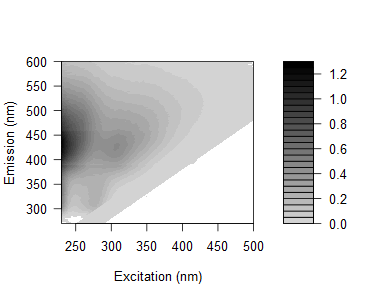

Values plotted in this chart, from the file beside it:
-0.00314243231599141, -0.00763924958288252, -0.0112977724313154, -0.060305573079922, -0.0313427155999936, 0.00292471114140648, 0.0248893968729601, 0.5781403815425, 2.55833046882824, 0.271437952398523, 0.00344362893752767, -0.00218685453203024, -0.00830735646156919, -0.00967106721975962, -0.00905699742953413, -0.00979351800533178, -0.0112844843860829, -0.0134521830085937, -0.0107016050423422, -0.00516699368870327, -0.00652746863936337, -0.012111846722019, -0.00814720575543919, -0.0103598240095648
-0.004428, -0.003684, 0.01163, -0.00924, -0.07336, -0.02126, 0.01223, 0.1634, 2.294, 1.041, 0.017, -0.0003338, -0.006337, -0.004031, -0.01297, -0.00481, -0.006645, -0.01285, -0.008314, -0.009792, -0.0166, -0.01019, -0.009375, -0.007823
0.0149, 0.004865, 0.00391, -0.01182, -0.05455, 0.03376, 0.0103, 0.03725, 1.2, 2.098, 0.085, 0.007048, 0.006196, -0.001302, -0.004666, -0.008148, -0.01036, -0.0006432, -0.008874, -0.01318, -0.004264, -0.004492, -0.008098, -0.006001
0.01484, 0.007432, -0.0004619, -0.007111, -0.05909, -0.003561, 0.003385, 0.01947, 0.4511, 2.208, 0.4176, 0.004704, 0.00448, 0.0004338, -0.005245, -0.009066, -0.009377, -0.009512, -0.01219, -0.003744, -0.0043, -0.006937, -0.0125, -0.00954
0.03706, 0.0177, -0.005259, -0.00731, -0.01356, -0.03804, 0.01705, 0.0129, 0.06877, 1.628, 1.164, 0.02682, 3.7384272836874e-05, -0.0002962, -0.006328, -0.007189, -0.007091, -0.005762, -0.003907, -0.01035, -0.01132, -0.00947, -0.008064, -0.01024
0.01157, -0.0006786, -0.01058, -0.001281, -0.006201, -0.04903, -0.004538, 0.0193, 0.01109, 0.4946, 1.698, 0.166, 0.004331, -7.67389053692576e-05, -0.00604, -0.008519, -0.01071, -0.008797, -0.007511, -0.003139, -0.005756, -0.006497, -0.01104, -0.01168
0.04015, 0.004755, -0.0009334, 0.0003703, -0.006934, -0.01506, 0.01746, 0.0156, 0.0278, 0.1351, 1.59, 0.6352, 0.01026, 0.003211, -0.002932, -0.01203, -0.01114, -0.009163, -0.008105, -0.0119, -0.01441, -0.01456, -0.008326, -0.009283
0.06922, 0.01728, 0.00943, -0.003414, 0.005253, -0.02013, 0.02439, 0.01986, 0.04482, 0.0531, 0.9916, 1.512, 0.09585, 0.005927, -0.004286, -0.001096, -0.003813, -0.006806, -0.003377, -0.003756, -0.005163, -0.0113, -0.009854, -0.008879
0.09319, 0.04442, 0.01352, 0.002379, 0.01235, -0.002756, 0.004213, 0.04338, 0.05609, 0.05822, 0.3335, 1.82, 0.4466, 0.006098, -0.0008362, -0.005959, -0.009463, -0.00653, -0.008517, -0.005336, -0.00471, -0.006062, -0.00972, -0.004555
0.1126, 0.04826, 0.03215, 0.01716, 0.02157, 0.02756, 0.01942, 0.0589, 0.07714, 0.06658, 0.1213, 1.413, 1.165, 0.03491, 0.003143, -0.004932, -0.004619, -0.006733, -0.006787, -0.008287, -0.01001, -0.006541, -0.01043, -0.008593
0.177, 0.08778, 0.03332, 0.02582, 0.02728, 0.0411, 0.04609, 0.04151, 0.09574, 0.1008, 0.0901, 0.5573, 1.798, 0.2345, 0.001687, -0.001883, -0.002077, -0.003701, -0.006152, -0.004238, -0.003443, -0.004733, -0.004917, -0.004522
0.2268, 0.1091, 0.03822, 0.03442, 0.03089, 0.05276, 0.06843, 0.05331, 0.1091, 0.1177, 0.1068, 0.185, 1.613, 0.7926, 0.01581, 0.001812, -0.001196, -0.001659, -0.005, -0.004285, -0.005349, -0.003494, -0.005858, -0.006146
0.2502, 0.1416, 0.05164, 0.04629, 0.04829, 0.06063, 0.08896, 0.08326, 0.1205, 0.1453, 0.1196, 0.0893, 0.863, 1.459, 0.096, 0.003754, -0.003814, -0.004716, -0.001452, -0.0076, -0.00685, -0.004449, -0.008813, -0.006405
0.3199, 0.2005, 0.08483, 0.05679, 0.06174, 0.07145, 0.1103, 0.104, 0.1309, 0.1647, 0.1436, 0.0975, 0.2926, 1.839, 0.4949, 0.008267, 0.002054, -0.004407, -0.003525, -0.001693, -0.002097, -0.001917, -0.005148, -0.006096
0.3571, 0.2023, 0.09078, 0.06475, 0.07356, 0.07637, 0.1135, 0.1372, 0.1361, 0.177, 0.1608, 0.09969, 0.0966, 1.417, 1.252, 0.02251, 0.0002258, 0.00215, -0.002543, -0.003842, -0.00792, -0.005463, -0.0009821, -0.007966
0.3905, 0.2547, 0.1013, 0.07991, 0.07891, 0.09845, 0.1237, 0.1467, 0.1888, 0.1789, 0.1735, 0.1179, 0.07375, 0.5176, 1.87, 0.2126, 0.008541, 0.0008292, 0.0003128, -0.00612, -0.00544, -0.003986, -0.004029, -0.004029
0.4597, 0.2479, 0.1176, 0.09088, 0.09203, 0.1043, 0.135, 0.1493, 0.1742, 0.1888, 0.1966, 0.1344, 0.08375, 0.1657, 1.698, 0.7604, 0.01636, 0.003614, -0.0005418, -2.40987770334677e-05, -0.004554, -0.003008, -0.002918, -0.006138
0.4672, 0.2788, 0.127, 0.1001, 0.08391, 0.1151, 0.129, 0.1632, 0.1905, 0.196, 0.1976, 0.1389, 0.08525, 0.04988, 0.7498, 1.528, 0.05543, 0.00635, -0.0006225, -0.001033, -0.003572, -0.005214, -0.006137, -0.002768
0.4913, 0.2807, 0.1409, 0.1031, 0.09848, 0.1153, 0.137, 0.1617, 0.1905, 0.2273, 0.2031, 0.1581, 0.09199, 0.04226, 0.1906, 1.662, 0.3161, 0.008539, 0.002842, 0.001395, -0.00193, -0.003485, -0.004819, -0.006332
0.4823, 0.3, 0.1561, 0.108, 0.1097, 0.1196, 0.146, 0.1676, 0.2103, 0.2214, 0.1937, 0.1613, 0.1044, 0.04505, 0.04466, 1.215, 0.9931, 0.03839, 0.006231, -0.000678, -0.001778, -0.00215, -0.003854, -0.00518
0.4988, 0.3239, 0.1656, 0.1131, 0.1105, 0.1133, 0.1531, 0.1714, 0.2083, 0.2249, 0.2173, 0.1794, 0.1109, 0.05832, 0.02769, 0.4291, 1.813, 0.2423, 0.007087, 0.00314, -0.001567, -0.001552, -0.001523, -0.003555
0.543, 0.3069, 0.1566, 0.1364, 0.1204, 0.1265, 0.1631, 0.1636, 0.2119, 0.2473, 0.2143, 0.1791, 0.1221, 0.05973, 0.03285, 0.111, 1.678, 0.8545, 0.02274, 0.001357, 0.0004331, -0.0003629, -0.004256, -0.003707
0.5225, 0.3376, 0.1696, 0.124, 0.1147, 0.1316, 0.1652, 0.1732, 0.2215, 0.2355, 0.2206, 0.1709, 0.1278, 0.06726, 0.03277, 0.02805, 0.8959, 1.627, 0.122, 0.006966, 0.0002668, -0.0009459, -0.00462, -0.002691
0.5248, 0.3414, 0.1846, 0.1401, 0.1271, 0.1459, 0.1732, 0.1846, 0.2203, 0.2435, 0.237, 0.1934, 0.1368, 0.07922, 0.03861, 0.01702, 0.2826, 1.56, 0.4504, 0.006478, 0.0006956, -0.0007516, -0.001119, -0.003737
0.5714, 0.3424, 0.1846, 0.1301, 0.1373, 0.1374, 0.171, 0.1791, 0.2169, 0.2357, 0.2343, 0.1891, 0.1355, 0.08309, 0.04649, 0.02001, 0.05657, 1.094, 1.089, 0.0156, 0.004865, 0.001224, -0.0002272, -0.004562
0.5266, 0.3313, 0.1885, 0.1332, 0.1278, 0.1466, 0.1651, 0.1691, 0.1973, 0.2219, 0.2301, 0.1858, 0.1285, 0.08398, 0.0463, 0.02044, 0.01301, 0.3366, 1.493, 0.1416, 0.003501, 0.00208, -0.003426, -0.002462
0.5388, 0.3548, 0.1766, 0.1404, 0.1356, 0.1386, 0.1542, 0.1812, 0.2061, 0.2244, 0.2227, 0.1935, 0.1327, 0.09352, 0.04815, 0.02347, 0.01254, 0.07388, 1.15, 0.5298, 0.01158, -0.0001374, 0.0003264, -0.0001176
0.534, 0.3457, 0.1885, 0.153, 0.1383, 0.1468, 0.1696, 0.1739, 0.2072, 0.225, 0.2319, 0.2001, 0.1503, 0.104, 0.05668, 0.02542, 0.01436, 0.0155, 0.5471, 1.144, 0.06497, 0.0004255, 0.000925, -0.0005214
0.5846, 0.3435, 0.2002, 0.1538, 0.1373, 0.1557, 0.1694, 0.1781, 0.202, 0.2278, 0.2372, 0.2159, 0.1691, 0.1052, 0.06349, 0.02892, 0.01499, 0.0109, 0.1463, 1.474, 0.3388, 0.0047, 0.0005612, -0.003425
0.5847, 0.3794, 0.1998, 0.1516, 0.1401, 0.1642, 0.1791, 0.1882, 0.2136, 0.2246, 0.2306, 0.2127, 0.1619, 0.1008, 0.06896, 0.03536, 0.01555, 0.01704, 0.03652, 1.005, 0.8893, 0.01663, 0.001218, -0.001032
0.5719, 0.3758, 0.2116, 0.1687, 0.1513, 0.1688, 0.1831, 0.1964, 0.2141, 0.2286, 0.2364, 0.2187, 0.1685, 0.122, 0.06576, 0.04191, 0.02615, 0.01383, 0.01659, 0.3845, 1.394, 0.1251, 0.004488, -0.0004428
0.5594, 0.3597, 0.2138, 0.1677, 0.1524, 0.1649, 0.1849, 0.197, 0.199, 0.2188, 0.2343, 0.2178, 0.1761, 0.1184, 0.06574, 0.05059, 0.0287, 0.01677, 0.008283, 0.08818, 1.107, 0.4856, 0.005178, 0.002236
0.6027, 0.3658, 0.2347, 0.1722, 0.1535, 0.167, 0.1824, 0.1877, 0.2056, 0.237, 0.2406, 0.2132, 0.1815, 0.122, 0.07613, 0.05015, 0.02661, 0.01967, 0.01623, 0.02128, 0.622, 1.134, 0.04775, 0.005991
0.6043, 0.3855, 0.1942, 0.1681, 0.1541, 0.1755, 0.1933, 0.1957, 0.2069, 0.2182, 0.2232, 0.2141, 0.1806, 0.1314, 0.08499, 0.05693, 0.03707, 0.01851, 0.01811, 0.01077, 0.1616, 1.373, 0.3149, 0.006284
0.5811, 0.385, 0.2335, 0.1709, 0.1664, 0.1691, 0.1878, 0.1927, 0.2164, 0.2236, 0.2284, 0.2201, 0.1865, 0.1379, 0.08905, 0.06026, 0.0428, 0.02657, 0.01844, 0.01331, 0.03206, 0.9665, 0.8472, 0.02211
0.5963, 0.392, 0.2244, 0.1822, 0.1774, 0.1738, 0.1949, 0.1885, 0.2161, 0.2256, 0.2364, 0.2232, 0.1928, 0.1421, 0.09669, 0.04829, 0.04887, 0.03412, 0.02235, 0.01944, 0.01524, 0.3516, 1.39, 0.1503
0.5859, 0.4044, 0.2325, 0.1928, 0.1693, 0.1689, 0.1981, 0.19, 0.2239, 0.2284, 0.2366, 0.2198, 0.1904, 0.1443, 0.1032, 0.06925, 0.05134, 0.03343, 0.0259, 0.01952, 0.0125, 0.0877, 1.147, 0.5445
0.5679, 0.3901, 0.2487, 0.1953, 0.1625, 0.1814, 0.1839, 0.197, 0.2177, 0.23, 0.2258, 0.2184, 0.1931, 0.1455, 0.1039, 0.06492, 0.05749, 0.03464, 0.03282, 0.02412, 0.01964, 0.0237, 0.5925, 1.121
0.5827, 0.4182, 0.2693, 0.1992, 0.1821, 0.1794, 0.2013, 0.1937, 0.2157, 0.2228, 0.2314, 0.2254, 0.2013, 0.1588, 0.1166, 0.08807, 0.07413, 0.04585, 0.03812, 0.02484, 0.02172, 0.01385, 0.1734, 1.47
0.5791, 0.3824, 0.2398, 0.2038, 0.1978, 0.1884, 0.2029, 0.2057, 0.2142, 0.233, 0.233, 0.2253, 0.2031, 0.1602, 0.128, 0.09308, 0.06384, 0.05667, 0.0386, 0.02851, 0.023, 0.01504, 0.03571, 0.9758
0.5877, 0.4015, 0.2649, 0.2107, 0.1944, 0.1963, 0.2128, 0.2026, 0.2267, 0.2283, 0.2353, 0.2257, 0.2067, 0.1586, 0.1346, 0.09855, 0.0761, 0.05806, 0.05256, 0.03783, 0.02853, 0.02171, 0.01643, 0.3573
0.606, 0.4071, 0.2736, 0.2167, 0.206, 0.2013, 0.2109, 0.2094, 0.2214, 0.2329, 0.2239, 0.2306, 0.1985, 0.1661, 0.1292, 0.1055, 0.08252, 0.06649, 0.05003, 0.04304, 0.0311, 0.02204, 0.01896, 0.07464
0.584, 0.4047, 0.2657, 0.2318, 0.2166, 0.2031, 0.2209, 0.2233, 0.223, 0.2312, 0.2323, 0.2309, 0.2107, 0.1752, 0.1436, 0.1173, 0.09401, 0.07819, 0.0625, 0.04736, 0.03549, 0.0255, 0.0255, 0.02372
0.5528, 0.4113, 0.3019, 0.2373, 0.2138, 0.2097, 0.2167, 0.2154, 0.2276, 0.2262, 0.2362, 0.2325, 0.214, 0.1753, 0.1486, 0.1189, 0.1035, 0.0752, 0.06824, 0.05533, 0.05015, 0.03267, 0.0234, 0.02413
0.6021, 0.4036, 0.3042, 0.2529, 0.2319, 0.2195, 0.2296, 0.2176, 0.2246, 0.2287, 0.2387, 0.2288, 0.2171, 0.1831, 0.1496, 0.126, 0.1095, 0.09097, 0.07165, 0.05729, 0.05032, 0.039, 0.02342, 0.0213
0.5994, 0.4483, 0.3127, 0.2623, 0.2471, 0.2229, 0.2456, 0.2262, 0.2404, 0.2263, 0.234, 0.2284, 0.2143, 0.1904, 0.1601, 0.143, 0.1197, 0.1044, 0.0812, 0.0738, 0.06023, 0.04397, 0.02925, 0.0251
0.5928, 0.4404, 0.3157, 0.2839, 0.2524, 0.2372, 0.2399, 0.2294, 0.2262, 0.2207, 0.236, 0.2365, 0.218, 0.197, 0.1706, 0.1492, 0.1328, 0.1121, 0.09228, 0.07827, 0.06656, 0.05125, 0.04106, 0.02703
0.6345, 0.4503, 0.3465, 0.3097, 0.2722, 0.2502, 0.2563, 0.2443, 0.2423, 0.2377, 0.2419, 0.2303, 0.2306, 0.2014, 0.1738, 0.1649, 0.1465, 0.1185, 0.115, 0.08753, 0.07474, 0.05773, 0.04143, 0.03133
0.6051, 0.4778, 0.3749, 0.3172, 0.2862, 0.2602, 0.2697, 0.2505, 0.2411, 0.2445, 0.2471, 0.245, 0.2343, 0.212, 0.1868, 0.1657, 0.1573, 0.1402, 0.1195, 0.0968, 0.0801, 0.06723, 0.05381, 0.03642
0.6431, 0.5118, 0.3839, 0.3444, 0.3, 0.2736, 0.2685, 0.256, 0.2554, 0.2523, 0.2484, 0.2465, 0.2344, 0.2166, 0.2004, 0.1888, 0.1649, 0.1533, 0.1339, 0.1073, 0.08718, 0.0673, 0.05378, 0.0403
0.6537, 0.5197, 0.4041, 0.3487, 0.3324, 0.2957, 0.2827, 0.2633, 0.2558, 0.2479, 0.2448, 0.2543, 0.244, 0.2257, 0.2118, 0.2031, 0.1833, 0.1644, 0.1382, 0.1055, 0.1085, 0.08276, 0.06475, 0.04789
0.6778, 0.548, 0.4316, 0.3761, 0.3464, 0.314, 0.2881, 0.2684, 0.2567, 0.258, 0.2577, 0.2575, 0.2483, 0.2319, 0.2221, 0.2036, 0.1932, 0.1813, 0.1638, 0.1369, 0.1098, 0.084, 0.07162, 0.05533
0.7176, 0.5642, 0.4588, 0.4142, 0.3682, 0.32, 0.3008, 0.275, 0.2667, 0.2672, 0.2582, 0.2585, 0.2602, 0.2516, 0.231, 0.2211, 0.21, 0.1851, 0.1688, 0.1413, 0.1202, 0.1012, 0.07824, 0.06121
0.7464, 0.5982, 0.4752, 0.4226, 0.39, 0.3379, 0.3138, 0.2959, 0.2865, 0.2679, 0.2727, 0.2747, 0.2673, 0.258, 0.2553, 0.2461, 0.2279, 0.2016, 0.1825, 0.1514, 0.1337, 0.1029, 0.08804, 0.07104
0.7716, 0.637, 0.5227, 0.4511, 0.4286, 0.3607, 0.336, 0.2989, 0.2878, 0.275, 0.2849, 0.2788, 0.2815, 0.2696, 0.2728, 0.2528, 0.2393, 0.2205, 0.1968, 0.1693, 0.1396, 0.1133, 0.09948, 0.0732
0.7952, 0.6432, 0.5586, 0.4908, 0.4423, 0.3713, 0.3389, 0.3047, 0.2898, 0.2809, 0.2881, 0.2887, 0.2919, 0.2909, 0.285, 0.2718, 0.2583, 0.2382, 0.2121, 0.1813, 0.155, 0.1296, 0.1121, 0.08364
0.8341, 0.6757, 0.5665, 0.5249, 0.4559, 0.4112, 0.3722, 0.3136, 0.2962, 0.2923, 0.2892, 0.2982, 0.302, 0.298, 0.2918, 0.2929, 0.2811, 0.2597, 0.2343, 0.1876, 0.1761, 0.1351, 0.1072, 0.09086
0.8701, 0.7299, 0.6095, 0.5579, 0.4919, 0.4118, 0.3822, 0.3334, 0.3122, 0.301, 0.3051, 0.3159, 0.313, 0.315, 0.3064, 0.3088, 0.2913, 0.2703, 0.2388, 0.2062, 0.173, 0.1456, 0.1236, 0.09997
0.8909, 0.7628, 0.6396, 0.5695, 0.5181, 0.4324, 0.4024, 0.3442, 0.3233, 0.316, 0.3121, 0.3156, 0.3189, 0.3275, 0.3301, 0.3191, 0.3158, 0.2901, 0.2552, 0.2206, 0.1919, 0.1646, 0.1261, 0.111
0.9322, 0.7818, 0.6625, 0.6046, 0.5415, 0.4485, 0.4189, 0.3498, 0.3407, 0.3186, 0.3256, 0.3222, 0.3321, 0.3393, 0.3348, 0.3321, 0.3245, 0.3037, 0.2717, 0.2278, 0.1934, 0.1764, 0.1332, 0.1218
0.846, 0.6852, 0.6283, 0.5624, 0.4943, 0.4291, 0.3764, 0.3222, 0.2993, 0.2876, 0.2892, 0.2902, 0.3037, 0.307, 0.3127, 0.3103, 0.3, 0.2814, 0.2516, 0.2182, 0.189, 0.1572, 0.136, 0.1081
... 105 more rows
